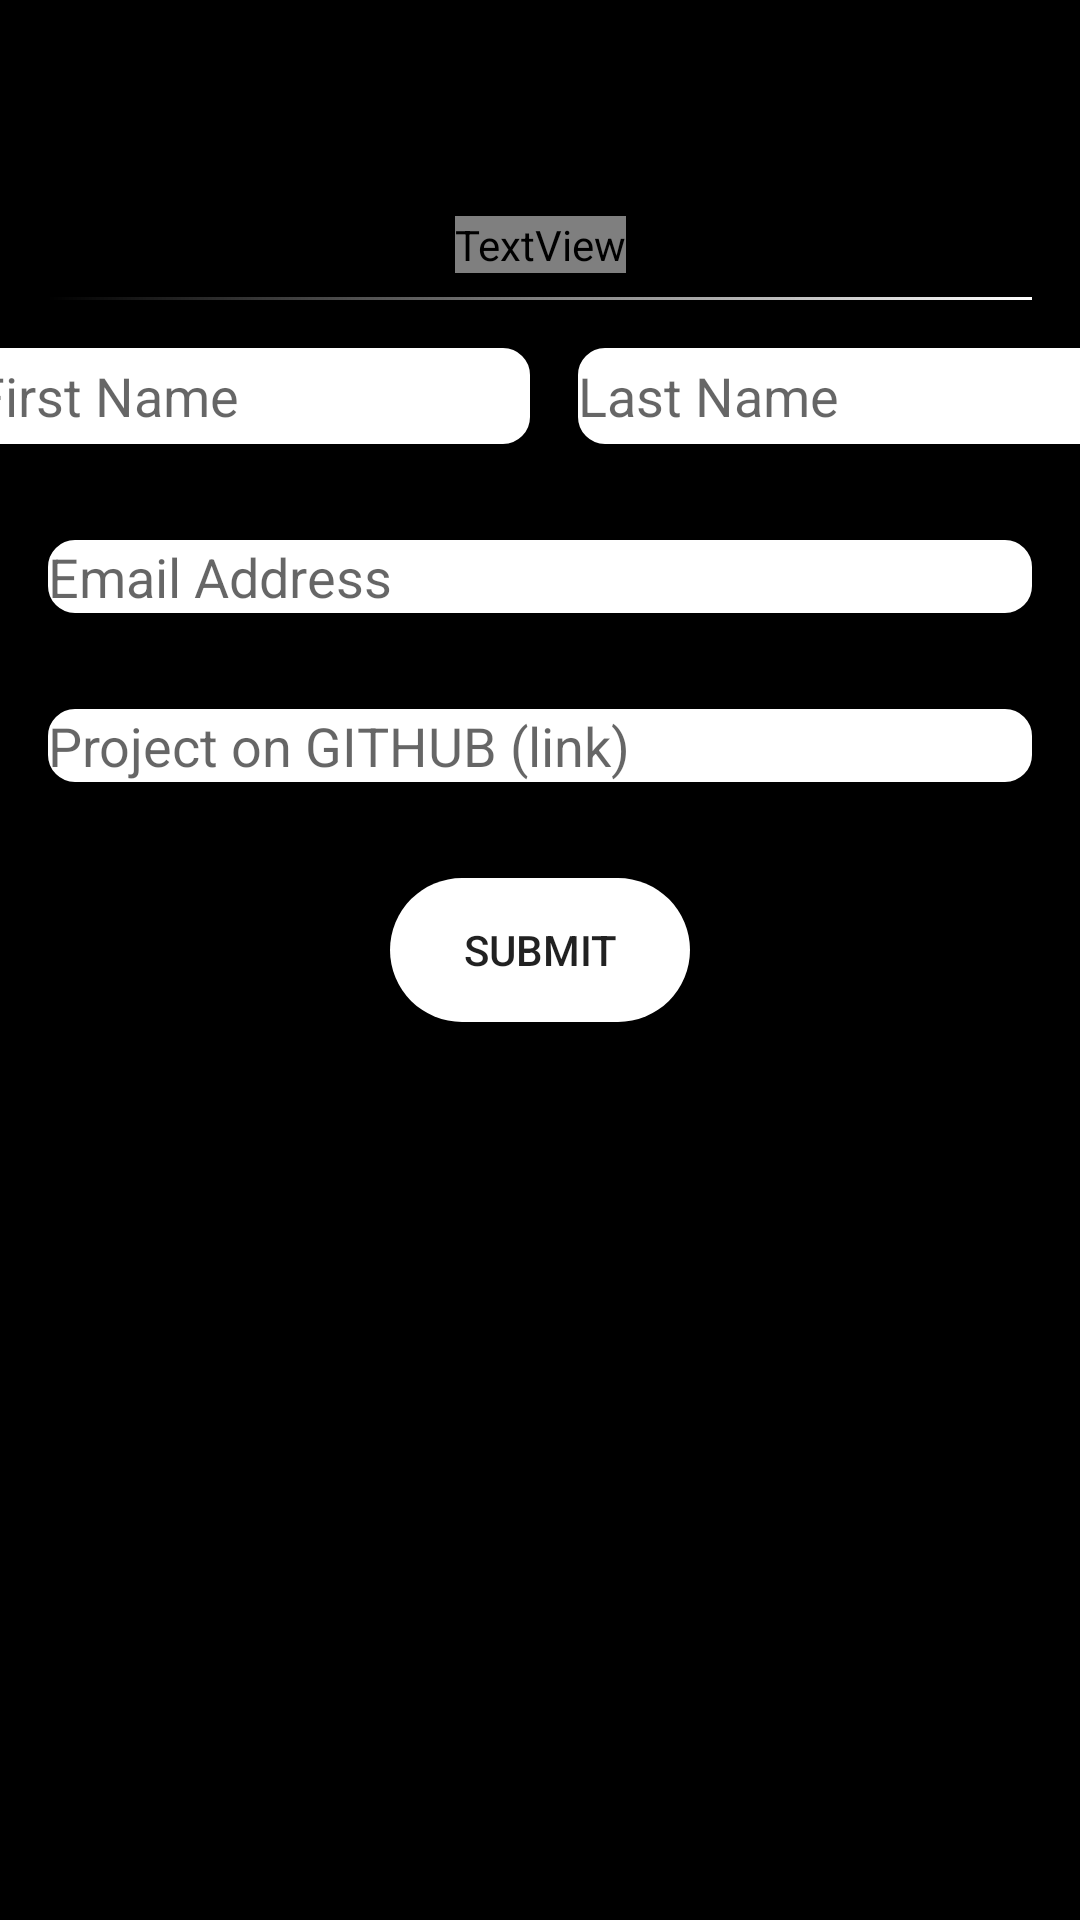

This screen was rendered from an Android layout file. Write that file and the resources it references.
<!-- AndroidManifest.xml: application theme AppTheme -->
<!-- res/layout/activity_submit.xml -->
<?xml version="1.0" encoding="utf-8"?>
<androidx.constraintlayout.widget.ConstraintLayout xmlns:android="http://schemas.android.com/apk/res/android"
    xmlns:app="http://schemas.android.com/apk/res-auto"
    xmlns:tools="http://schemas.android.com/tools"
    android:layout_width="match_parent"
    android:layout_height="match_parent"
    android:background="@color/colorPrimary"
    tools:context=".ui.main.SubmitProject">

    <androidx.appcompat.widget.Toolbar
        android:id="@+id/my_toolbar"
        android:layout_width="match_parent"
        android:layout_height="?attr/actionBarSize"
        android:background="?attr/colorPrimary"
        android:elevation="4dp"
        android:theme="@style/ThemeOverlay.AppCompat.ActionBar"
        app:layout_constraintEnd_toEndOf="parent"
        app:layout_constraintStart_toStartOf="parent"
        app:layout_constraintTop_toTopOf="parent"
        app:popupTheme="@style/ThemeOverlay.AppCompat.Light">

        <ImageView
            android:layout_width="match_parent"
            android:layout_height="match_parent"
            android:src="@drawable/gads" />

    </androidx.appcompat.widget.Toolbar>

    <TextView
        android:id="@+id/label_project_submission"
        android:layout_width="wrap_content"
        android:layout_height="wrap_content"
        android:layout_marginTop="16dp"
        android:text="Project Submission"
        android:textColor="@color/colorOrange"
        android:textSize="20sp"
        app:layout_constraintEnd_toEndOf="parent"
        app:layout_constraintStart_toStartOf="parent"
        app:layout_constraintTop_toBottomOf="@+id/my_toolbar" />

    <View
        android:id="@+id/view"
        android:layout_width="match_parent"
        android:layout_height="1dp"
        android:layout_marginStart="16dp"
        android:layout_marginTop="8dp"
        android:layout_marginEnd="16dp"
        android:background="@drawable/submission_gradient"
        app:layout_constraintEnd_toEndOf="parent"
        app:layout_constraintStart_toStartOf="parent"
        app:layout_constraintTop_toBottomOf="@+id/label_project_submission" />

    <EditText
        android:id="@+id/et_first_name"
        android:layout_width="185dp"
        android:layout_height="32dp"
        android:layout_marginStart="16dp"
        android:layout_marginTop="16dp"
        android:layout_marginEnd="8dp"
        android:background="@drawable/edittext_rounded"
        android:ems="10"
        android:hint="@string/hint_first_name"
        android:inputType="textPersonName"
        app:layout_constraintEnd_toStartOf="@+id/et_last_name"
        app:layout_constraintHorizontal_bias="0.0"
        app:layout_constraintStart_toStartOf="parent"
        app:layout_constraintTop_toBottomOf="@+id/view" />

    <EditText
        android:id="@+id/et_last_name"
        android:layout_width="176dp"
        android:layout_height="32dp"
        android:layout_marginStart="8dp"
        android:layout_marginEnd="16dp"
        android:background="@drawable/edittext_rounded"
        android:ems="10"
        android:hint="@string/hint_last_name"
        android:inputType="textPersonName"
        app:layout_constraintEnd_toEndOf="parent"
        app:layout_constraintStart_toEndOf="@+id/et_first_name"
        app:layout_constraintTop_toTopOf="@+id/et_first_name" />

    <EditText
        android:id="@+id/et_email"
        android:layout_width="0dp"
        android:layout_height="wrap_content"
        android:layout_marginStart="16dp"
        android:layout_marginTop="32dp"
        android:layout_marginEnd="16dp"
        android:background="@drawable/edittext_rounded"
        android:ems="10"
        android:hint="@string/hint_email_address"
        android:inputType="textEmailAddress"
        app:layout_constraintEnd_toEndOf="parent"
        app:layout_constraintStart_toStartOf="parent"
        app:layout_constraintTop_toBottomOf="@+id/et_first_name" />

    <EditText
        android:id="@+id/et_github_link"
        android:layout_width="0dp"
        android:layout_height="wrap_content"
        android:layout_marginStart="16dp"
        android:layout_marginTop="32dp"
        android:layout_marginEnd="16dp"
        android:background="@drawable/edittext_rounded"
        android:ems="10"
        android:hint="@string/hint_project_on_github_link"
        android:inputType="textPersonName"
        app:layout_constraintEnd_toEndOf="parent"
        app:layout_constraintStart_toStartOf="parent"
        app:layout_constraintTop_toBottomOf="@+id/et_email" />

    <Button
        android:id="@+id/btn_submit_project"
        android:layout_width="wrap_content"
        android:layout_height="wrap_content"
        android:layout_marginTop="32dp"
        android:background="@drawable/btn_rounded"
        android:backgroundTint="@color/colorOrange"
        android:text="@string/btnSubmit"
        app:layout_constraintEnd_toEndOf="parent"
        app:layout_constraintStart_toStartOf="parent"
        app:layout_constraintTop_toBottomOf="@+id/et_github_link" />


</androidx.constraintlayout.widget.ConstraintLayout>
<!-- resources referenced by this layout -->
<resources>
  <color name="colorPrimary">#000000</color>
  <!-- drawable btn_rounded (drawable) -->
  <?xml version="1.0" encoding="utf-8"?>
  <layer-list xmlns:android="http://schemas.android.com/apk/res/android">
      <item>
          <shape android:shape="rectangle">
              <solid android:color="@color/colorWhite" />
              <corners android:radius="50dp" />
              <size
                  android:width="100dp"
                  android:height="30dp" />
              <padding
                  android:left="10dp"
                  android:right="10dp" />
          </shape>
      </item>
  </layer-list>
  <!-- drawable edittext_rounded (drawable) -->
  <?xml version="1.0" encoding="utf-8"?>
  <shape xmlns:android="http://schemas.android.com/apk/res/android" android:shape="rectangle">
      <solid android:color="@color/colorWhite" />
      <stroke
          android:width="2dp"
          android:color="@color/colorWhite" />
      <corners android:radius="8dp"/>
  </shape>
  <!-- drawable submission_gradient (drawable) -->
  <?xml version="1.0" encoding="utf-8"?>
  <shape xmlns:android="http://schemas.android.com/apk/res/android">
      <gradient
          android:type="linear"
         android:angle="180"
          android:startColor="@color/colorWhite"
          android:endColor="@color/colorOrange" />
  </shape>
  <string name="btnSubmit">Submit</string>
  <string name="hint_email_address">Email Address</string>
  <string name="hint_first_name">First Name</string>
  <string name="hint_last_name">Last Name</string>
  <string name="hint_project_on_github_link">Project on GITHUB (link)</string>
  <style name="AppTheme" parent="Theme.AppCompat.Light.DarkActionBar">
          
          <item name="colorPrimary">@color/colorPrimary</item>
          <item name="colorPrimaryDark">@color/colorPrimaryDark</item>
          <item name="colorAccent">@color/colorAccent</item>
      </style>
  <color name="colorWhite">#FFFFFF</color>
  <color name="colorPrimaryDark">#000000</color>
  <color name="colorAccent">#2c2c2c</color>
</resources>
